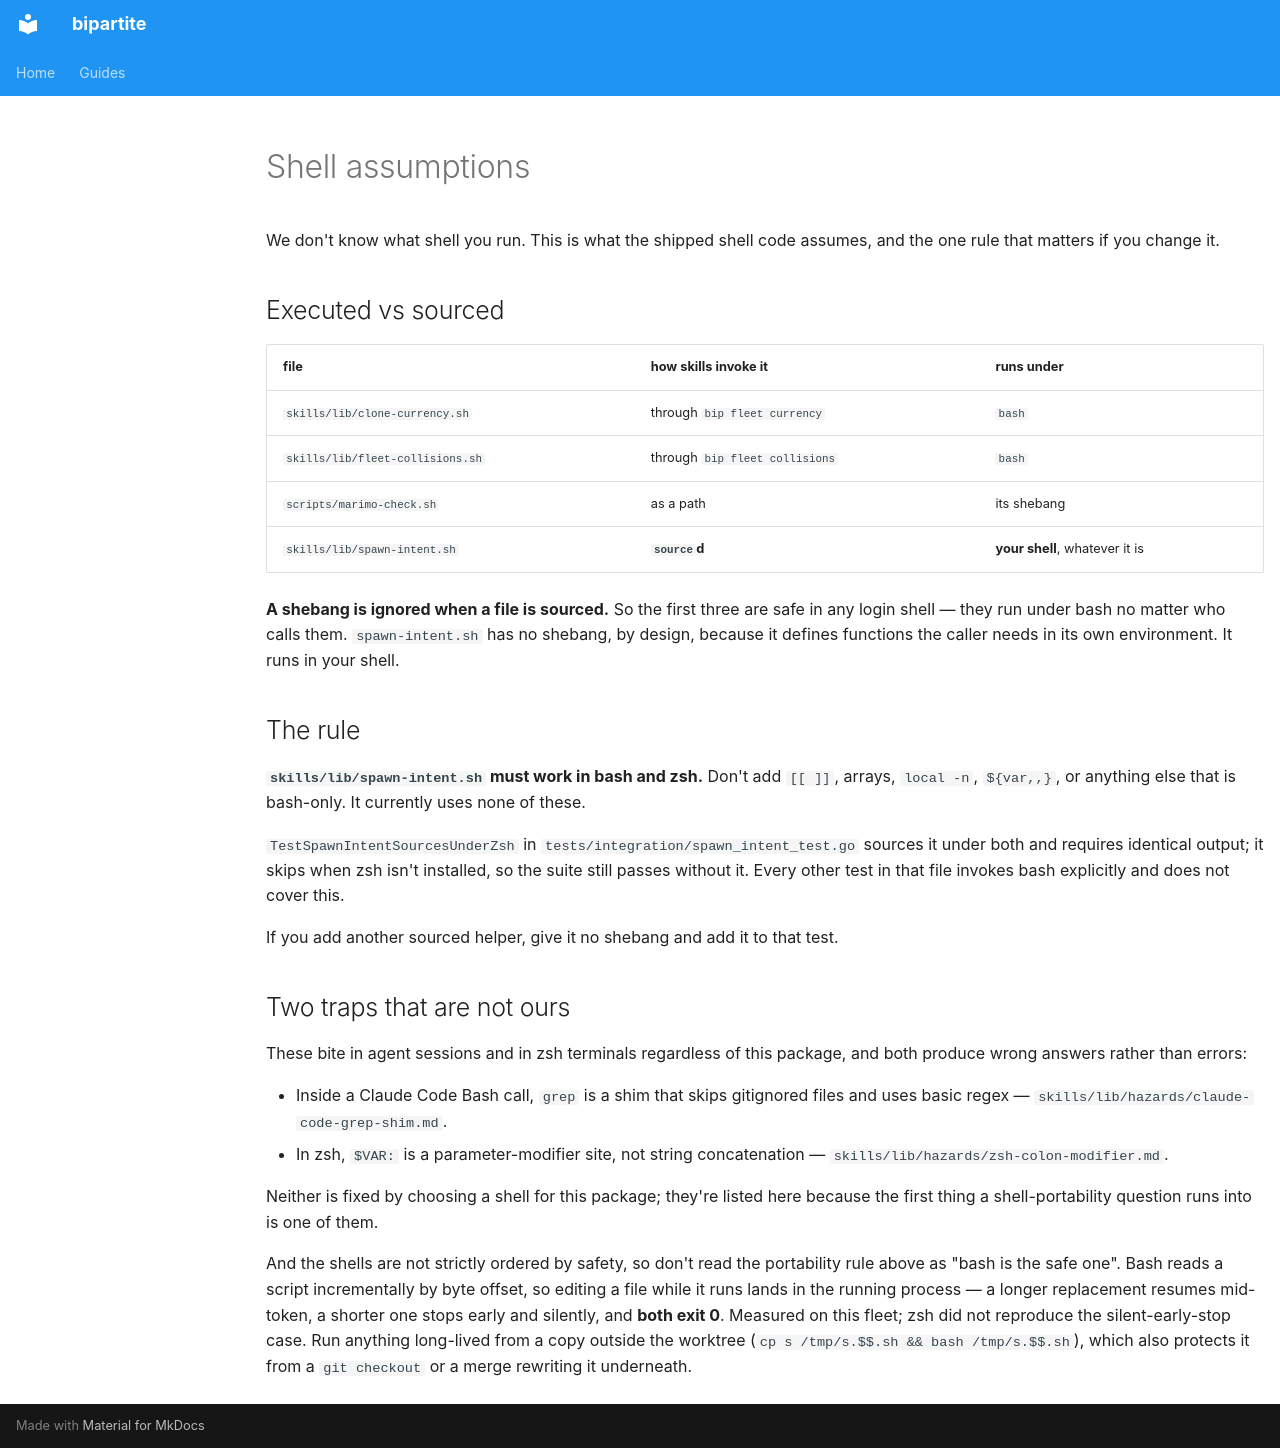

repository: matsen/bipartite · page: guides/shell-assumptions/index.html · generator: mkdocs

# Shell assumptions

We don't know what shell you run. This is what the shipped shell code assumes, and the one rule
that matters if you change it.

## Executed vs sourced

| file | how skills invoke it | runs under |
|---|---|---|
| `skills/lib/clone-currency.sh` | through `bip fleet currency` | `bash` |
| `skills/lib/fleet-collisions.sh` | through `bip fleet collisions` | `bash` |
| `scripts/marimo-check.sh` | as a path | its shebang |
| `skills/lib/spawn-intent.sh` | **`source`d** | **your shell**, whatever it is |

**A shebang is ignored when a file is sourced.** So the first three are safe in any login shell
— they run under bash no matter who calls them. `spawn-intent.sh` has no shebang, by design,
because it defines functions the caller needs in its own environment. It runs in your shell.

## The rule

**`skills/lib/spawn-intent.sh` must work in bash and zsh.** Don't add `[[ ]]`, arrays, `local -n`,
`${var,,}`, or anything else that is bash-only. It currently uses none of these.

`TestSpawnIntentSourcesUnderZsh` in `tests/integration/spawn_intent_test.go` sources it under both
and requires identical output; it skips when zsh isn't installed, so the suite still passes
without it. Every other test in that file invokes bash explicitly and does not cover this.

If you add another sourced helper, give it no shebang and add it to that test.

## Two traps that are not ours

These bite in agent sessions and in zsh terminals regardless of this package, and both produce
wrong answers rather than errors:

- Inside a Claude Code Bash call, `grep` is a shim that skips gitignored files and uses basic
  regex — `skills/lib/hazards/claude-code-grep-shim.md`.
- In zsh, `$VAR:` is a parameter-modifier site, not string concatenation —
  `skills/lib/hazards/zsh-colon-modifier.md`.

Neither is fixed by choosing a shell for this package; they're listed here because the first
thing a shell-portability question runs into is one of them.

And the shells are not strictly ordered by safety, so don't read the portability rule above as
"bash is the safe one". Bash reads a script incrementally by byte offset, so editing a file while
it runs lands in the running process — a longer replacement resumes mid-token, a shorter one
stops early and silently, and **both exit 0**. Measured on this fleet; zsh did not reproduce the
silent-early-stop case. Run anything long-lived from a copy outside the worktree
(`cp s /tmp/s.$$.sh && bash /tmp/s.$$.sh`), which also protects it from a `git checkout` or a
merge rewriting it underneath.
